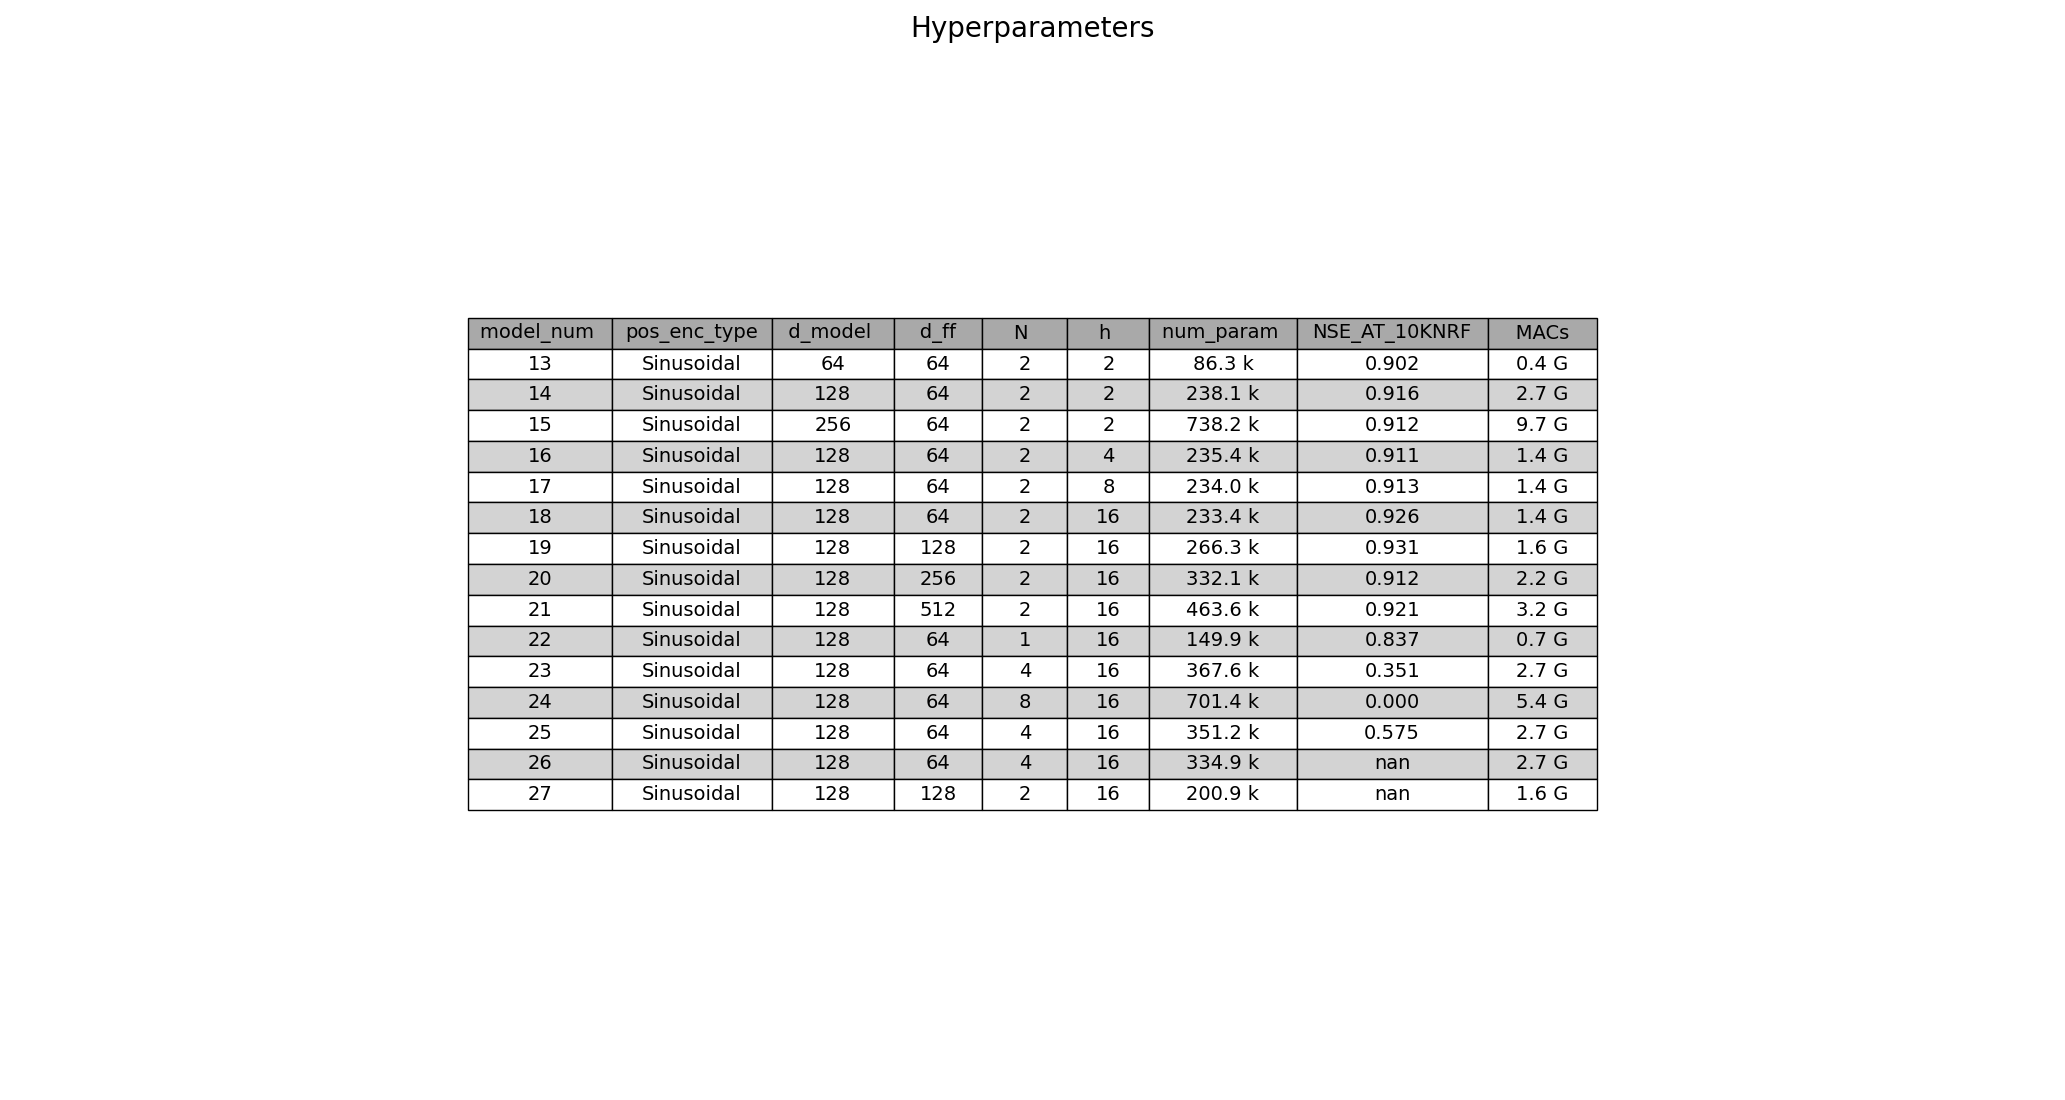

The data file committed next to this chart (first rows):
model_num, pos_enc_type, d_model, d_ff, N, h, num_param, NSE_AT_10KNRF, MACs
13, Sinusoidal, 64, 64, 2, 2, 86.3 k, 0.902, 0.4 G
14, Sinusoidal, 128, 64, 2, 2, 238.1 k, 0.916, 2.7 G
15, Sinusoidal, 256, 64, 2, 2, 738.2 k, 0.912, 9.7 G
16, Sinusoidal, 128, 64, 2, 4, 235.4 k, 0.911, 1.4 G
17, Sinusoidal, 128, 64, 2, 8, 234.0 k, 0.913, 1.4 G
18, Sinusoidal, 128, 64, 2, 16, 233.4 k, 0.926, 1.4 G
19, Sinusoidal, 128, 128, 2, 16, 266.3 k, 0.931, 1.6 G
20, Sinusoidal, 128, 256, 2, 16, 332.1 k, 0.912, 2.2 G
21, Sinusoidal, 128, 512, 2, 16, 463.6 k, 0.921, 3.2 G
22, Sinusoidal, 128, 64, 1, 16, 149.9 k, 0.837, 0.7 G
23, Sinusoidal, 128, 64, 4, 16, 367.6 k, 0.351, 2.7 G
24, Sinusoidal, 128, 64, 8, 16, 701.4 k, 0.000, 5.4 G
25, Sinusoidal, 128, 64, 4, 16, 351.2 k, 0.575, 2.7 G
26, Sinusoidal, 128, 64, 4, 16, 334.9 k, nan, 2.7 G
27, Sinusoidal, 128, 128, 2, 16, 200.9 k, nan, 1.6 G
